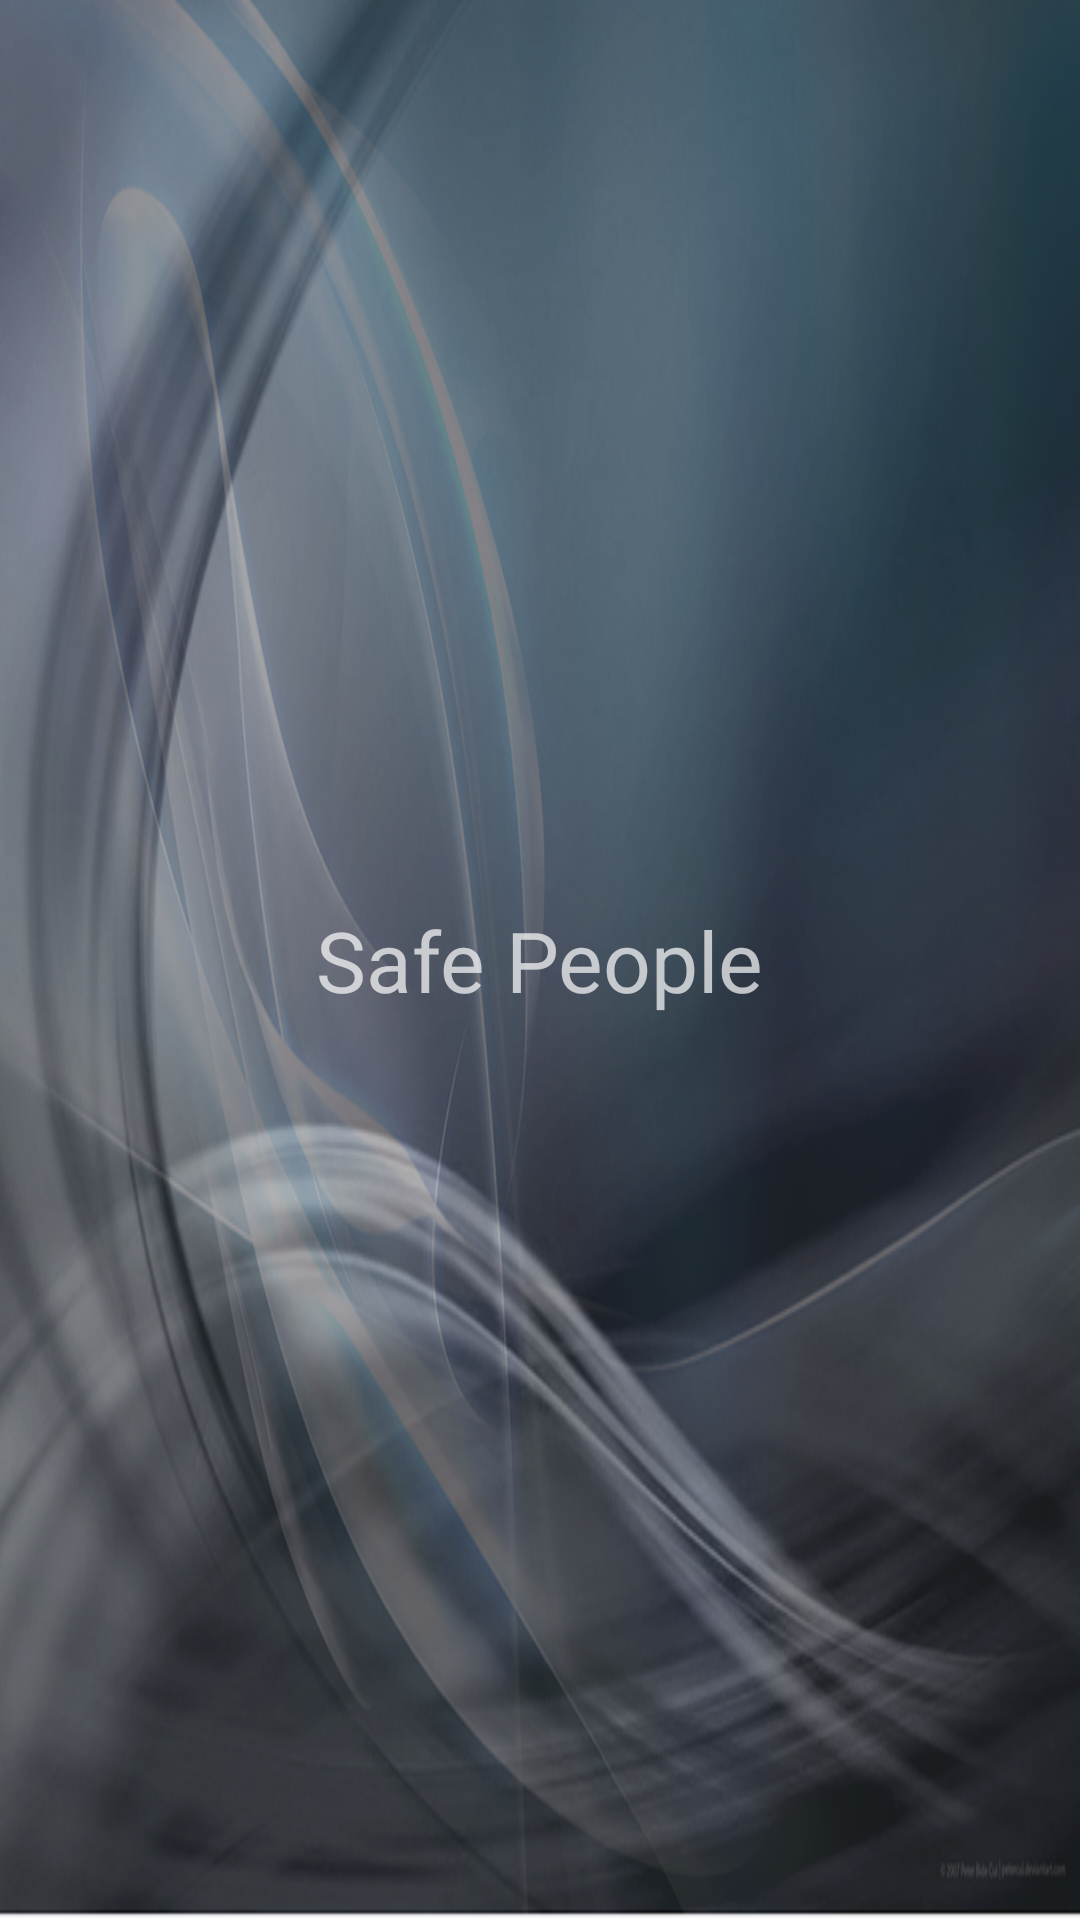

Android layout source for this screen:
<!-- AndroidManifest.xml: application theme AppTheme -->
<!-- res/layout/nav_header_main.xml -->
<?xml version="1.0" encoding="utf-8"?>
<android.support.constraint.ConstraintLayout
    xmlns:android="http://schemas.android.com/apk/res/android"
    xmlns:app="http://schemas.android.com/apk/res-auto"
    xmlns:tools="http://schemas.android.com/tools"
    android:layout_width="match_parent"
    android:layout_height="112dp"
    android:background="@drawable/image_drawer_logo_compani"
    android:gravity="bottom"
    android:orientation="horizontal"

    android:theme="@style/ThemeOverlay.AppCompat.Dark">


    <TextView
        android:layout_width="wrap_content"
        android:layout_height="wrap_content"

        android:layout_marginBottom="8dp"
        android:layout_marginTop="8dp"



        android:text="@string/app_name"
        android:textSize="28dp"
        app:layout_constraintBottom_toBottomOf="parent"
        app:layout_constraintEnd_toEndOf="parent"
        app:layout_constraintStart_toStartOf="parent"
        app:layout_constraintTop_toTopOf="parent" />



</android.support.constraint.ConstraintLayout>
<!-- resources referenced by this layout -->
<resources>
  <!-- drawable image_drawer_logo_compani: png bitmap (drawable-hdpi, 444238 bytes) -->
  <string name="app_name">Safe People</string>
</resources>
